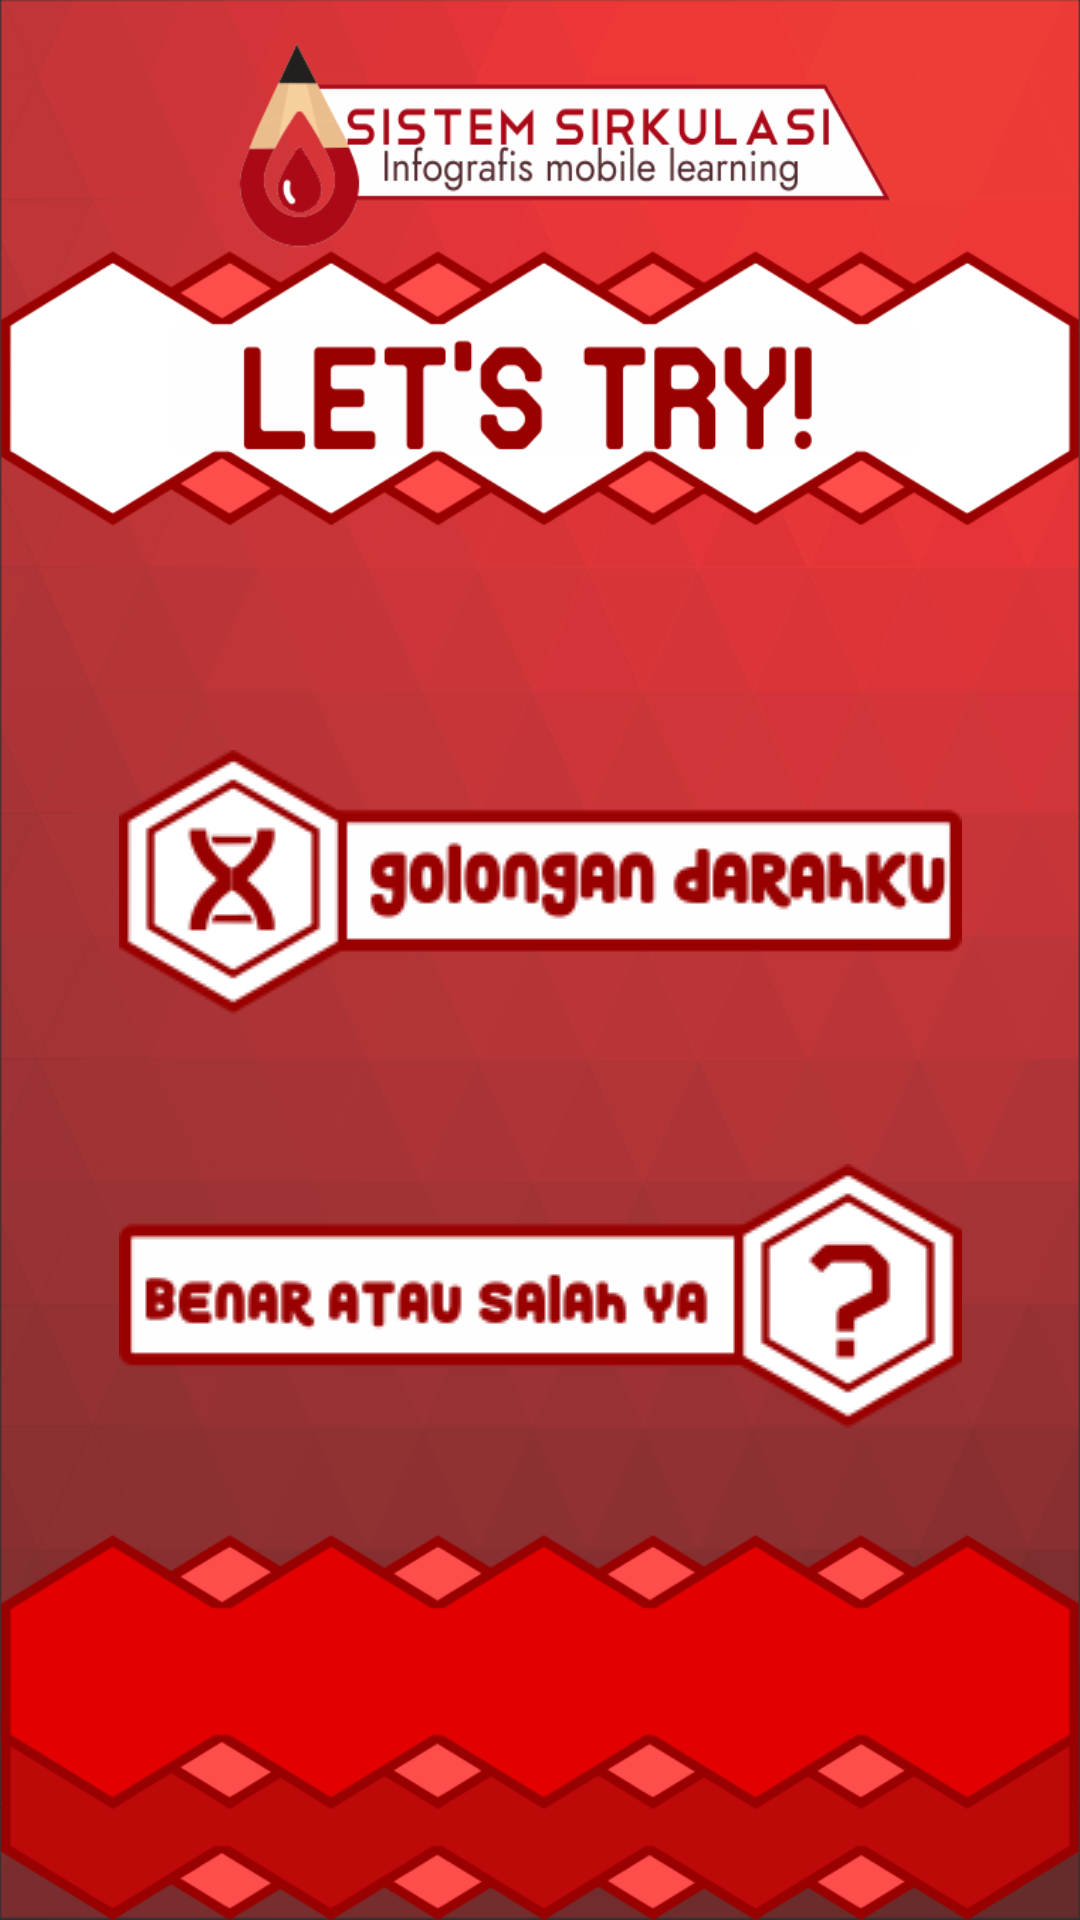

Produce the Android XML layout that renders to this screen, including the resource entries it uses.
<!-- AndroidManifest.xml: application theme Theme.AppCompat.NoActionBar -->
<!-- res/layout/activity_menu_quiz_s.xml -->
<?xml version="1.0" encoding="utf-8"?>
<RelativeLayout xmlns:android="http://schemas.android.com/apk/res/android"
    xmlns:app="http://schemas.android.com/apk/res-auto"
    xmlns:tools="http://schemas.android.com/tools"
    android:id="@+id/activity_menu_quiz_s"
    android:layout_width="match_parent"
    android:layout_height="match_parent"
    android:background="@drawable/layoutgame3"
    android:orientation="vertical"
    tools:context=".MenuQuizS">

    <LinearLayout
        android:layout_width="match_parent"
        android:layout_height="wrap_content"
        android:orientation="vertical"
        android:gravity="center">

        <ImageButton
            android:layout_width="match_parent"
            android:layout_height="match_parent"
            android:layout_marginTop="250dp"
            android:layout_gravity="center"
            android:id="@+id/darahku"
            android:background="@android:color/transparent"
            android:src="@drawable/secondtombol1" />

        <ImageButton
            android:layout_width="match_parent"
            android:layout_height="match_parent"
            android:layout_marginTop="50dp"
            android:layout_gravity="center"
            android:id="@+id/trufals"
            android:background="@android:color/transparent"
            android:src="@drawable/secondtombol0"/>

    </LinearLayout>

</RelativeLayout>
<!-- resources referenced by this layout -->
<resources>
  <!-- drawable layoutgame3: png bitmap (drawable, 172431 bytes) -->
  <!-- drawable secondtombol0 (drawable) -->
  <?xml version="1.0" encoding="utf-8"?>
  <selector xmlns:android="http://schemas.android.com/apk/res/android">
  
      <item android:state_pressed="true" android:drawable="@drawable/tombol19c" />
      <item android:state_focused="true" android:drawable="@drawable/tombol19c" />
      <item android:drawable="@drawable/tombol19" />
  </selector>
  <!-- drawable secondtombol1 (drawable) -->
  <?xml version="1.0" encoding="utf-8"?>
  <selector xmlns:android="http://schemas.android.com/apk/res/android">
  
      <item android:state_pressed="true" android:drawable="@drawable/tombol18c" />
      <item android:state_focused="true" android:drawable="@drawable/tombol18c" />
      <item android:drawable="@drawable/tombol18" />
  </selector>
  <!-- drawable tombol19c: png bitmap (drawable, 10952 bytes) -->
  <!-- drawable tombol19: png bitmap (drawable, 11307 bytes) -->
  <!-- drawable tombol18c: png bitmap (drawable, 12160 bytes) -->
  <!-- drawable tombol18: png bitmap (drawable, 12549 bytes) -->
</resources>
